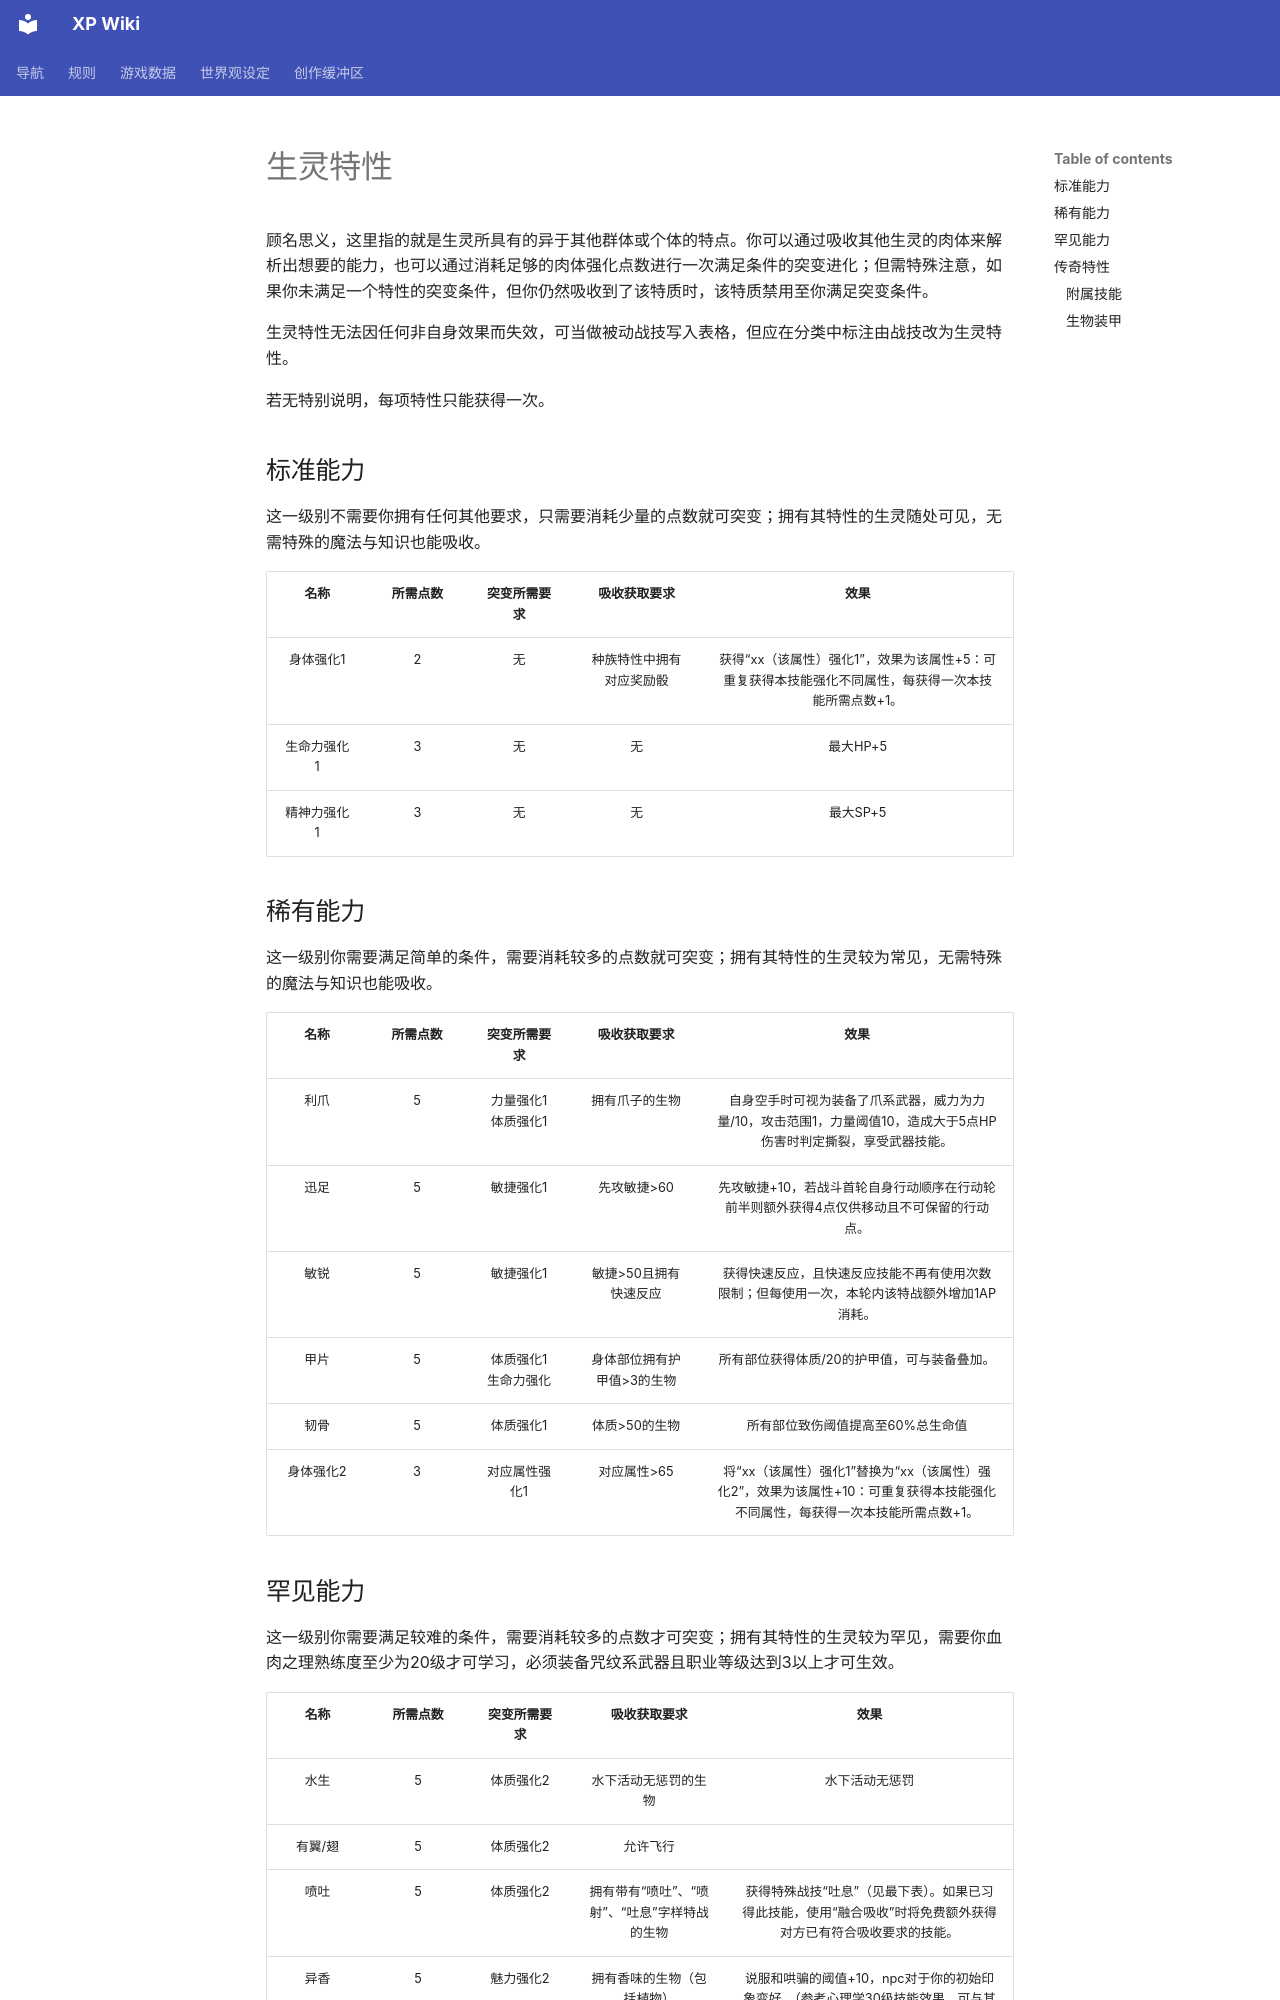

repository: amiduMotokyo/xp-wiki · page: temp/DeatLvens/The Ancient/Flesh Principle/Traits/index.html · generator: mkdocs

# 生灵特性

顾名思义，这里指的就是生灵所具有的异于其他群体或个体的特点。你可以通过吸收其他生灵的肉体来解析出想要的能力，也可以通过消耗足够的肉体强化点数进行一次满足条件的突变进化；但需特殊注意，如果你未满足一个特性的突变条件，但你仍然吸收到了该特质时，该特质禁用至你满足突变条件。

生灵特性无法因任何非自身效果而失效，可当做被动战技写入表格，但应在分类中标注由战技改为生灵特性。

若无特别说明，每项特性只能获得一次。

## 标准能力

这一级别不需要你拥有任何其他要求，只需要消耗少量的点数就可突变；拥有其特性的生灵随处可见，无需特殊的魔法与知识也能吸收。

名称|所需点数|突变所需要求|吸收获取要求|效果
:--:|:--:|:--:|:--:|:--:
身体强化1|2|无|种族特性中拥有对应奖励骰|获得“xx（该属性）强化1”，效果为该属性+5：可重复获得本技能强化不同属性，每获得一次本技能所需点数+1。
生命力强化1|3|无|无|最大HP+5
精神力强化1|3|无|无|最大SP+5

## 稀有能力

这一级别你需要满足简单的条件，需要消耗较多的点数就可突变；拥有其特性的生灵较为常见，无需特殊的魔法与知识也能吸收。

名称|所需点数|突变所需要求|吸收获取要求|效果
:--:|:--:|:--:|:--:|:--:
利爪|5|力量强化1<br>体质强化1|拥有爪子的生物|自身空手时可视为装备了爪系武器，威力为力量/10，攻击范围1，力量阈值10，造成大于5点HP伤害时判定撕裂，享受武器技能。
迅足|5|敏捷强化1|先攻敏捷>60|先攻敏捷+10，若战斗首轮自身行动顺序在行动轮前半则额外获得4点仅供移动且不可保留的行动点。
敏锐|5|敏捷强化1|敏捷>50且拥有快速反应|获得快速反应，且快速反应技能不再有使用次数限制；但每使用一次，本轮内该特战额外增加1AP消耗。
甲片|5|体质强化1<br>生命力强化|身体部位拥有护甲值>3的生物|所有部位获得体质/20的护甲值，可与装备叠加。
韧骨|5|体质强化1|体质>50的生物|所有部位致伤阈值提高至60%总生命值
身体强化2|3|对应属性强化1|对应属性>65|将“xx（该属性）强化1”替换为“xx（该属性）强化2”，效果为该属性+10：可重复获得本技能强化不同属性，每获得一次本技能所需点数+1。
